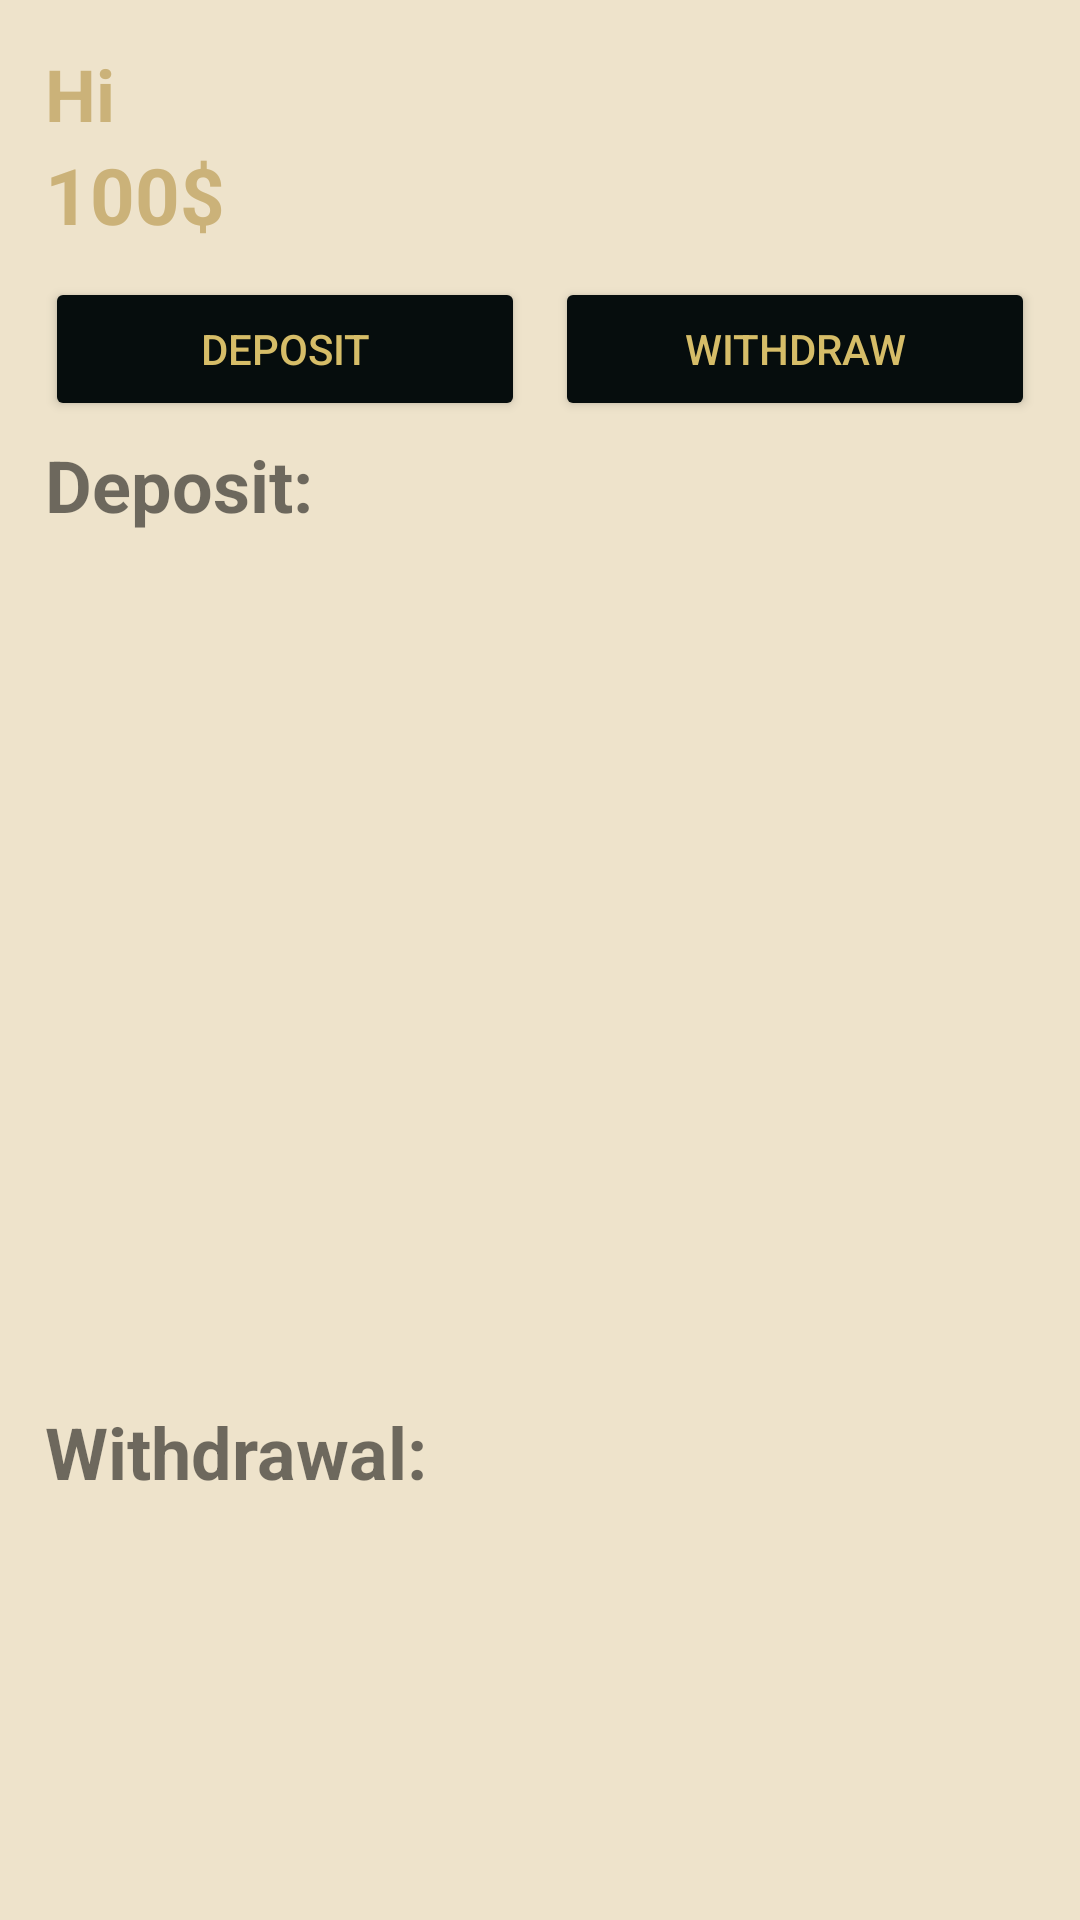

Produce the Android XML layout that renders to this screen, including the resource entries it uses.
<!-- AndroidManifest.xml: application theme Theme.ExpenditureApp -->
<!-- res/layout/fragment_add_money.xml -->
<?xml version="1.0" encoding="utf-8"?>
<FrameLayout xmlns:android="http://schemas.android.com/apk/res/android"
    xmlns:tools="http://schemas.android.com/tools"
    android:layout_width="match_parent"
    android:layout_height="match_parent"
    style="@style/SCREEN"
    tools:context=".AddMoneyFragment">

    
    <LinearLayout
        android:layout_width="match_parent"
        android:layout_height="match_parent"
        android:orientation="vertical"
        android:padding="15dp">

        <TextView
            android:id="@+id/tvGreeting"
            android:layout_width="wrap_content"
            android:layout_height="wrap_content"
            android:text="@string/greeting"
            android:textSize="24sp"
            style="@style/TEXT"
            android:textStyle="bold" />

        <TextView
            android:id="@+id/tvTotalMoney"
            android:layout_width="wrap_content"
            android:layout_height="wrap_content"
            android:text="100$"
            android:textSize="26sp"
            style="@style/TEXT"
            android:textStyle="bold" />

        <LinearLayout
            android:layout_width="match_parent"
            android:layout_height="wrap_content"
            android:layout_marginTop="10dp"
            android:weightSum="2">

            <Button
                android:id="@+id/btnDeposit"
                android:layout_width="50dp"
                android:layout_height="wrap_content"
                android:layout_marginEnd="5dp"
                android:layout_weight="1"
                style="@style/BUTTON"
                android:text="Deposit" />

            <Button
                android:id="@+id/btnWithdraw"
                android:layout_width="50dp"
                android:layout_height="wrap_content"
                android:layout_marginStart="5dp"
                android:layout_weight="1"
                style="@style/BUTTON"
                android:text="Withdraw" />

        </LinearLayout>

        <TextView
            android:layout_width="wrap_content"
            android:layout_height="wrap_content"
            android:layout_marginTop="5dp"
            android:text="Deposit:"
            android:textStyle="bold"
            android:textSize="24sp"
            />

        <ListView
            android:id="@+id/lvDeposit"
            android:layout_marginTop="5dp"
            android:layout_width="match_parent"
            android:layout_height="270dp"
            android:dividerHeight="10.0sp"
            android:divider="@android:color/transparent"
            />

        <TextView
            android:layout_width="wrap_content"
            android:layout_height="wrap_content"
            android:layout_marginTop="15dp"
            android:textStyle="bold"
            android:text="Withdrawal:"
            android:textSize="24sp"
            />

        <ListView
            android:id="@+id/lvWithdrawal"
            android:layout_width="match_parent"
            android:layout_height="270dp"
            android:layout_marginTop="5dp"
            android:dividerHeight="10.0sp"
            android:divider="@android:color/transparent"
            />

    </LinearLayout>

</FrameLayout>
<!-- resources referenced by this layout -->
<resources>
  <string name="greeting">Hi</string>
  <style name="BUTTON">
          <item name="android:backgroundTint">#060D0D</item>
          <item name="android:textColor">#D6BD68</item>
      </style>
  <style name="SCREEN">
          <item name="android:background">#EEE3CB</item>
      </style>
  <style name="TEXT">
          <item name="android:textColor">#CBB279</item>
      </style>
  <style name="Theme.ExpenditureApp" parent="Base.Theme.ExpenditureApp" />
  <style name="Base.Theme.ExpenditureApp" parent="Theme.MaterialComponents.DayNight.NoActionBar">
          
          
          <item name="android:statusBarColor">@color/luxury_black</item>
      </style>
  <color name="luxury_black">#060D0D</color>
</resources>
